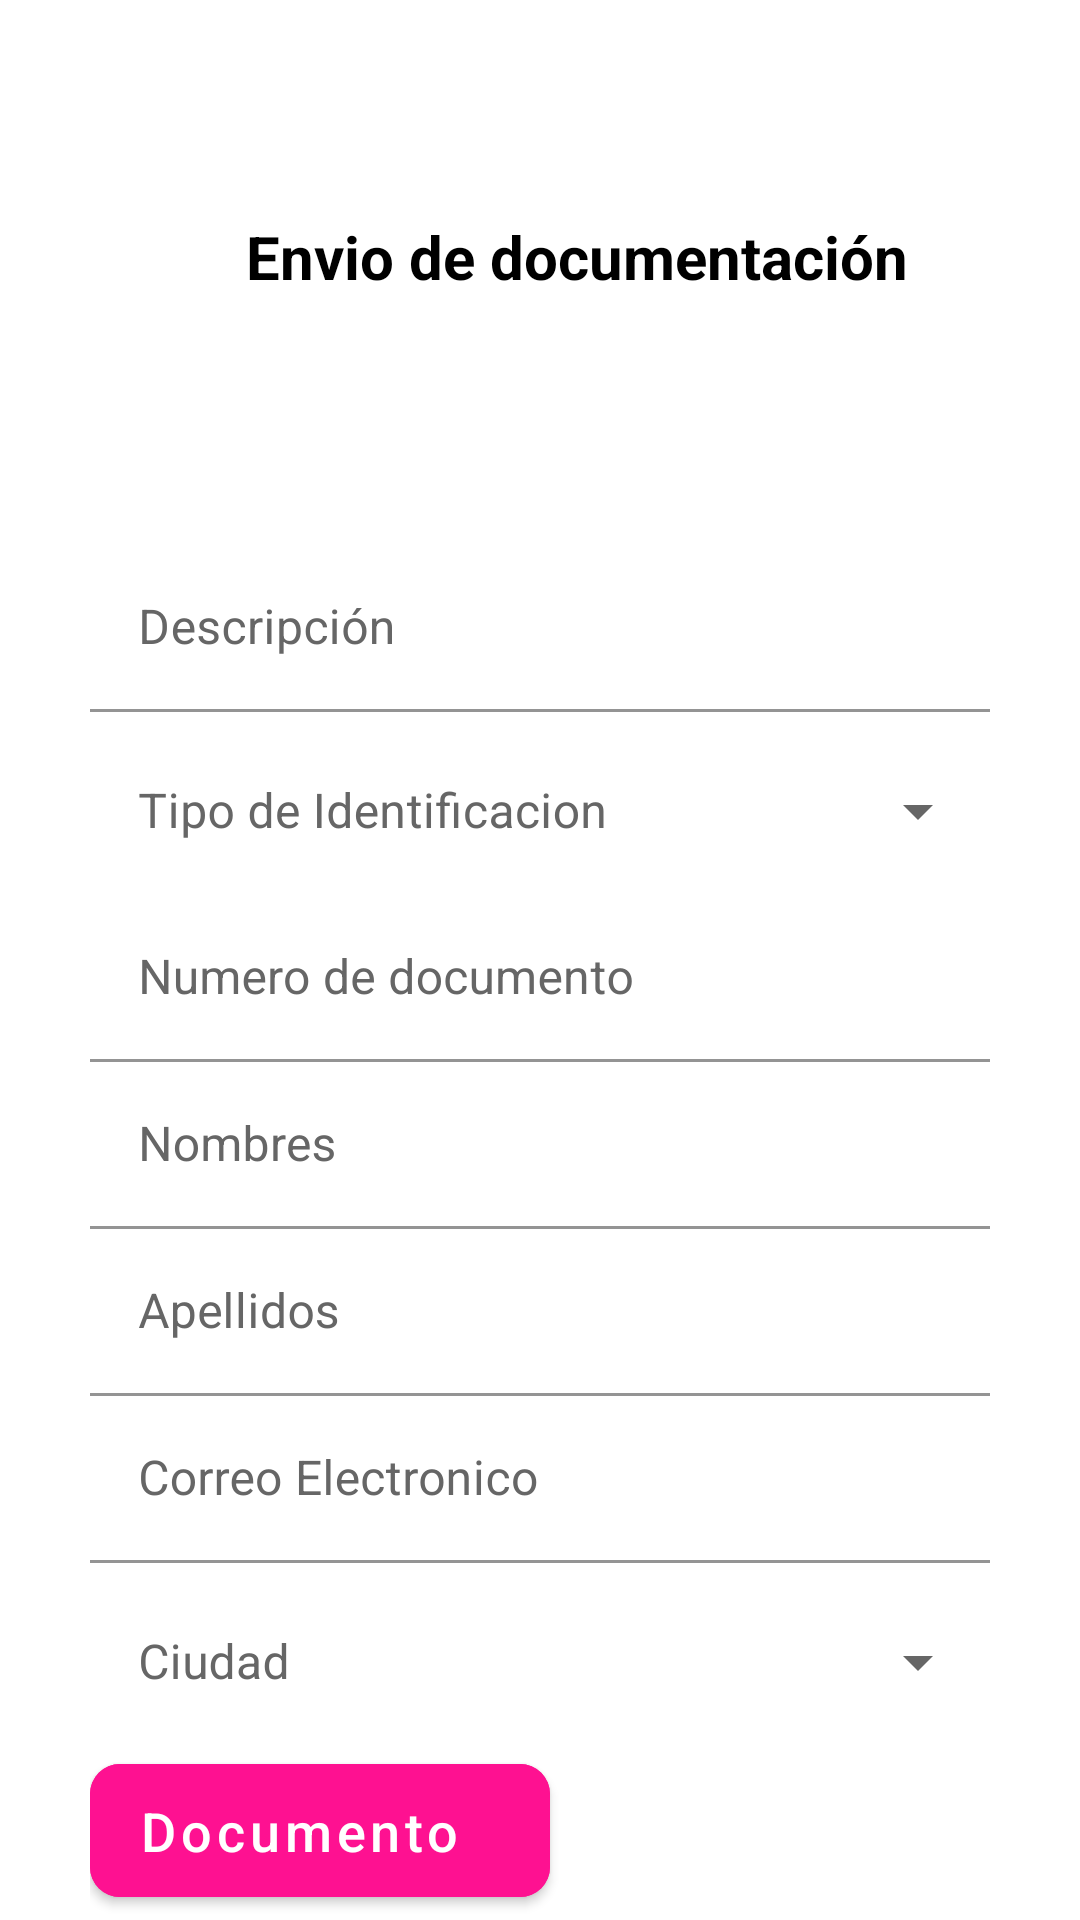

Write the Android layout XML for this screen, with the resource values it uses.
<!-- AndroidManifest.xml: application theme Theme.DocumentManagerApp -->
<!-- res/layout/fragment_send_documents_view.xml -->
<?xml version="1.0" encoding="utf-8"?>
<androidx.constraintlayout.widget.ConstraintLayout xmlns:android="http://schemas.android.com/apk/res/android"
    xmlns:app="http://schemas.android.com/apk/res-auto"
    xmlns:tools="http://schemas.android.com/tools"
    android:layout_width="match_parent"
    android:layout_height="match_parent"
    android:background="@color/background"
    tools:context=".ui.view.SendDocumentsView">

    
    <include
        android:id="@+id/toolbar_container"
        layout="@layout/topbar"
        android:layout_width="match_parent"
        android:layout_height="wrap_content"
        app:layout_constraintEnd_toEndOf="parent"
        app:layout_constraintStart_toStartOf="parent"
        app:layout_constraintTop_toTopOf="parent" />

    <TextView
        android:id="@+id/textView"
        android:layout_width="match_parent"
        android:layout_height="wrap_content"
        android:layout_marginTop="16dp"
        android:paddingStart="25sp"
        android:text="@string/send_docs_text"
        android:textColor="@color/title_text_color"
        android:textSize="20sp"
        android:textStyle="bold"
        android:textAlignment="center"
        app:layout_constraintEnd_toEndOf="parent"
        app:layout_constraintHorizontal_bias="1.0"
        app:layout_constraintStart_toStartOf="parent"
        app:layout_constraintTop_toBottomOf="@id/toolbar_container"
        tools:ignore="RtlSymmetry" />

    <ImageView
        android:id="@+id/iv_add_image"
        android:layout_width="130dp"
        android:layout_height="120dp"
        android:layout_marginTop="20dp"
        android:scaleType="fitXY"

        app:layout_constraintBottom_toTopOf="@id/linearLayout"
        app:layout_constraintEnd_toEndOf="parent"
        app:layout_constraintStart_toStartOf="parent"
        app:layout_constraintTop_toBottomOf="@+id/textView" />

    <LinearLayout
        android:id="@+id/linearLayout"
        android:layout_width="match_parent"
        android:layout_height="wrap_content"
        android:layout_marginStart="30dp"
        android:layout_marginTop="0dp"
        android:layout_marginEnd="30dp"
        android:orientation="vertical"
        app:layout_constraintBottom_toTopOf="@id/buttons_container"
        app:layout_constraintEnd_toEndOf="parent"
        app:layout_constraintStart_toStartOf="parent"
        app:layout_constraintTop_toBottomOf="@+id/iv_add_image">

        <com.google.android.material.textfield.TextInputLayout
            android:layout_width="match_parent"
            android:layout_height="wrap_content"
            android:hint="@string/description"
            android:textColorHint="@color/input_text_color"
            app:hintTextColor="@color/input_text_color">

            <com.google.android.material.textfield.TextInputEditText
                android:id="@+id/it_description"
                android:layout_width="match_parent"
                android:layout_height="wrap_content"
                android:background="@color/background" />
        </com.google.android.material.textfield.TextInputLayout>

        <com.google.android.material.textfield.TextInputLayout
            android:id="@+id/it_document_type"
            style="@style/Widget.MaterialComponents.TextInputLayout.OutlinedBox.ExposedDropdownMenu"
            android:layout_width="match_parent"
            android:layout_height="wrap_content"
            android:hint="@string/type_document"
            android:textColorHint="@color/input_text_color"
            app:boxStrokeWidth="0dp"
            app:hintTextColor="@color/input_text_color">

            <AutoCompleteTextView
                android:id="@+id/dropdown_menu_document"
                android:layout_width="match_parent"
                android:layout_height="wrap_content" />

        </com.google.android.material.textfield.TextInputLayout>

        <com.google.android.material.textfield.TextInputLayout
            android:layout_width="match_parent"
            android:layout_height="wrap_content"
            android:hint="@string/document_number"
            android:textColorHint="@color/input_text_color"
            app:hintTextColor="@color/input_text_color"
            app:startIconDrawable="@drawable/credential"
            app:startIconTint="@color/input_text_color">

            <com.google.android.material.textfield.TextInputEditText
                android:id="@+id/it_document_id"
                android:layout_width="match_parent"
                android:layout_height="wrap_content"
                android:background="@color/background" />
        </com.google.android.material.textfield.TextInputLayout>

        <com.google.android.material.textfield.TextInputLayout
            android:layout_width="match_parent"
            android:layout_height="wrap_content"
            android:hint="@string/names"
            android:textColorHint="@color/input_text_color"
            app:hintTextColor="@color/input_text_color">

            <com.google.android.material.textfield.TextInputEditText
                android:id="@+id/it_name"
                android:layout_width="match_parent"
                android:layout_height="wrap_content"
                android:background="@color/background" />
        </com.google.android.material.textfield.TextInputLayout>

        <com.google.android.material.textfield.TextInputLayout
            android:layout_width="match_parent"
            android:layout_height="wrap_content"
            android:hint="@string/last_names"
            android:textColorHint="@color/input_text_color"
            app:hintTextColor="@color/input_text_color">

            <com.google.android.material.textfield.TextInputEditText
                android:id="@+id/it_lastname"
                android:layout_width="match_parent"
                android:layout_height="wrap_content"
                android:background="@color/background" />
        </com.google.android.material.textfield.TextInputLayout>

        <com.google.android.material.textfield.TextInputLayout
            android:layout_width="match_parent"
            android:layout_height="wrap_content"
            android:hint="@string/Email"
            android:textColorHint="@color/input_text_color"
            app:hintTextColor="@color/input_text_color">

            <com.google.android.material.textfield.TextInputEditText
                android:id="@+id/it_Email"
                android:layout_width="match_parent"
                android:layout_height="wrap_content"
                android:background="@color/background" />
        </com.google.android.material.textfield.TextInputLayout>

        <com.google.android.material.textfield.TextInputLayout
            android:id="@+id/it_cities"
            style="@style/Widget.MaterialComponents.TextInputLayout.OutlinedBox.ExposedDropdownMenu"
            android:layout_width="match_parent"
            android:layout_height="wrap_content"
            android:hint="@string/city"
            android:textColorHint="@color/input_text_color"
            app:boxStrokeWidth="0dp"
            app:hintTextColor="@color/input_text_color">

            <AutoCompleteTextView
                android:id="@+id/dropdown_menu_cities"
                android:layout_width="match_parent"
                android:layout_height="wrap_content" />

        </com.google.android.material.textfield.TextInputLayout>
    </LinearLayout>

    <LinearLayout
        android:id="@+id/buttons_container"
        android:layout_width="match_parent"
        android:layout_height="wrap_content"
        android:layout_marginStart="30dp"
        android:layout_marginEnd="30dp"
        android:orientation="vertical"
        app:layout_constraintBottom_toBottomOf="parent"
        app:layout_constraintEnd_toEndOf="parent"
        app:layout_constraintHorizontal_bias="0.0"
        app:layout_constraintStart_toStartOf="parent"
        app:layout_constraintTop_toBottomOf="@id/linearLayout">

        <com.google.android.material.button.MaterialButton
            android:id="@+id/btn_add_document"
            android:layout_width="wrap_content"
            android:layout_height="wrap_content"
            android:backgroundTint="@color/first_card_color"
            android:paddingTop="10dp"
            android:paddingEnd="30dp"
            android:paddingBottom="10dp"
            android:text="@string/document"
            android:textAllCaps="false"
            android:textColor="@color/white"
            android:textSize="18sp"
            app:cornerRadius="10dp"
            app:icon="@drawable/cloud"
            app:iconTint="@color/white"
            tools:ignore="RtlSymmetry" />

        <com.google.android.material.button.MaterialButton
            android:id="@+id/btn_submit"
            android:layout_width="match_parent"
            android:layout_height="wrap_content"
            android:backgroundTint="@color/first_card_color"
            android:paddingTop="10dp"
            android:paddingBottom="10dp"
            android:text="@string/send"
            android:textAllCaps="false"
            android:textColor="@color/white"
            android:textSize="20sp"
            android:textStyle="bold"
            app:cornerRadius="10dp"
            app:layout_constraintVertical_bias="0.729" />

    </LinearLayout>

</androidx.constraintlayout.widget.ConstraintLayout>
<!-- res/layout/topbar.xml (included above) -->
<?xml version="1.0" encoding="utf-8"?>
<com.google.android.material.appbar.AppBarLayout xmlns:android="http://schemas.android.com/apk/res/android"
    android:layout_width="match_parent"
    android:layout_height="wrap_content"
    xmlns:app="http://schemas.android.com/apk/res-auto"
    android:orientation="vertical">

    <com.google.android.material.appbar.MaterialToolbar
        android:id="@+id/toolbar"
        android:layout_width="match_parent"
        android:layout_height="wrap_content"
        android:background="@color/background"
        app:navigationIcon="@drawable/arrow_return"
        app:navigationIconTint="@color/main_text_color"
        style="@style/TopbarTheme"
        />

</com.google.android.material.appbar.AppBarLayout>
<!-- resources referenced by this layout -->
<resources>
  <color name="background">#FFFFFFFF</color>
  <color name="first_card_color">#FE1191</color>
  <color name="input_text_color">#666666</color>
  <color name="main_text_color">#7800FD</color>
  <color name="title_text_color">#000</color>
  <color name="white">#FFFFFFFF</color>
  <string name="Email">Correo Electronico</string>
  <string name="city">Ciudad</string>
  <string name="description">Descripción</string>
  <string name="document">Documento</string>
  <string name="document_number">Numero de documento</string>
  <string name="last_names">Apellidos</string>
  <string name="names">Nombres</string>
  <string name="send">Enviar</string>
  <string name="send_docs_text">Envio de documentación</string>
  <string name="type_document">Tipo de Identificacion</string>
  <style name="TopbarTheme" parent="ThemeOverlay.AppCompat.ActionBar">
          <item name="colorControlNormal">@color/main_text_color</item>
          <item name="titleTextColor">@color/main_text_color</item>
      </style>
  <style name="Theme.DocumentManagerApp" parent="Theme.MaterialComponents.DayNight.NoActionBar">
          
          <item name="colorPrimary">@color/purple_500</item>
          <item name="colorPrimaryVariant">@color/purple_700</item>
          <item name="colorOnPrimary">@color/white</item>
          
          <item name="colorSecondary">@color/teal_200</item>
          <item name="colorSecondaryVariant">@color/teal_700</item>
          <item name="colorOnSecondary">@color/black</item>
          
          <item name="android:statusBarColor">?attr/colorPrimaryVariant</item>
          
      </style>
  <color name="purple_500">#FF6200EE</color>
  <color name="purple_700">#FF3700B3</color>
  <color name="teal_200">#FF03DAC5</color>
  <color name="teal_700">#FF018786</color>
  <color name="black">#FF000000</color>
</resources>
